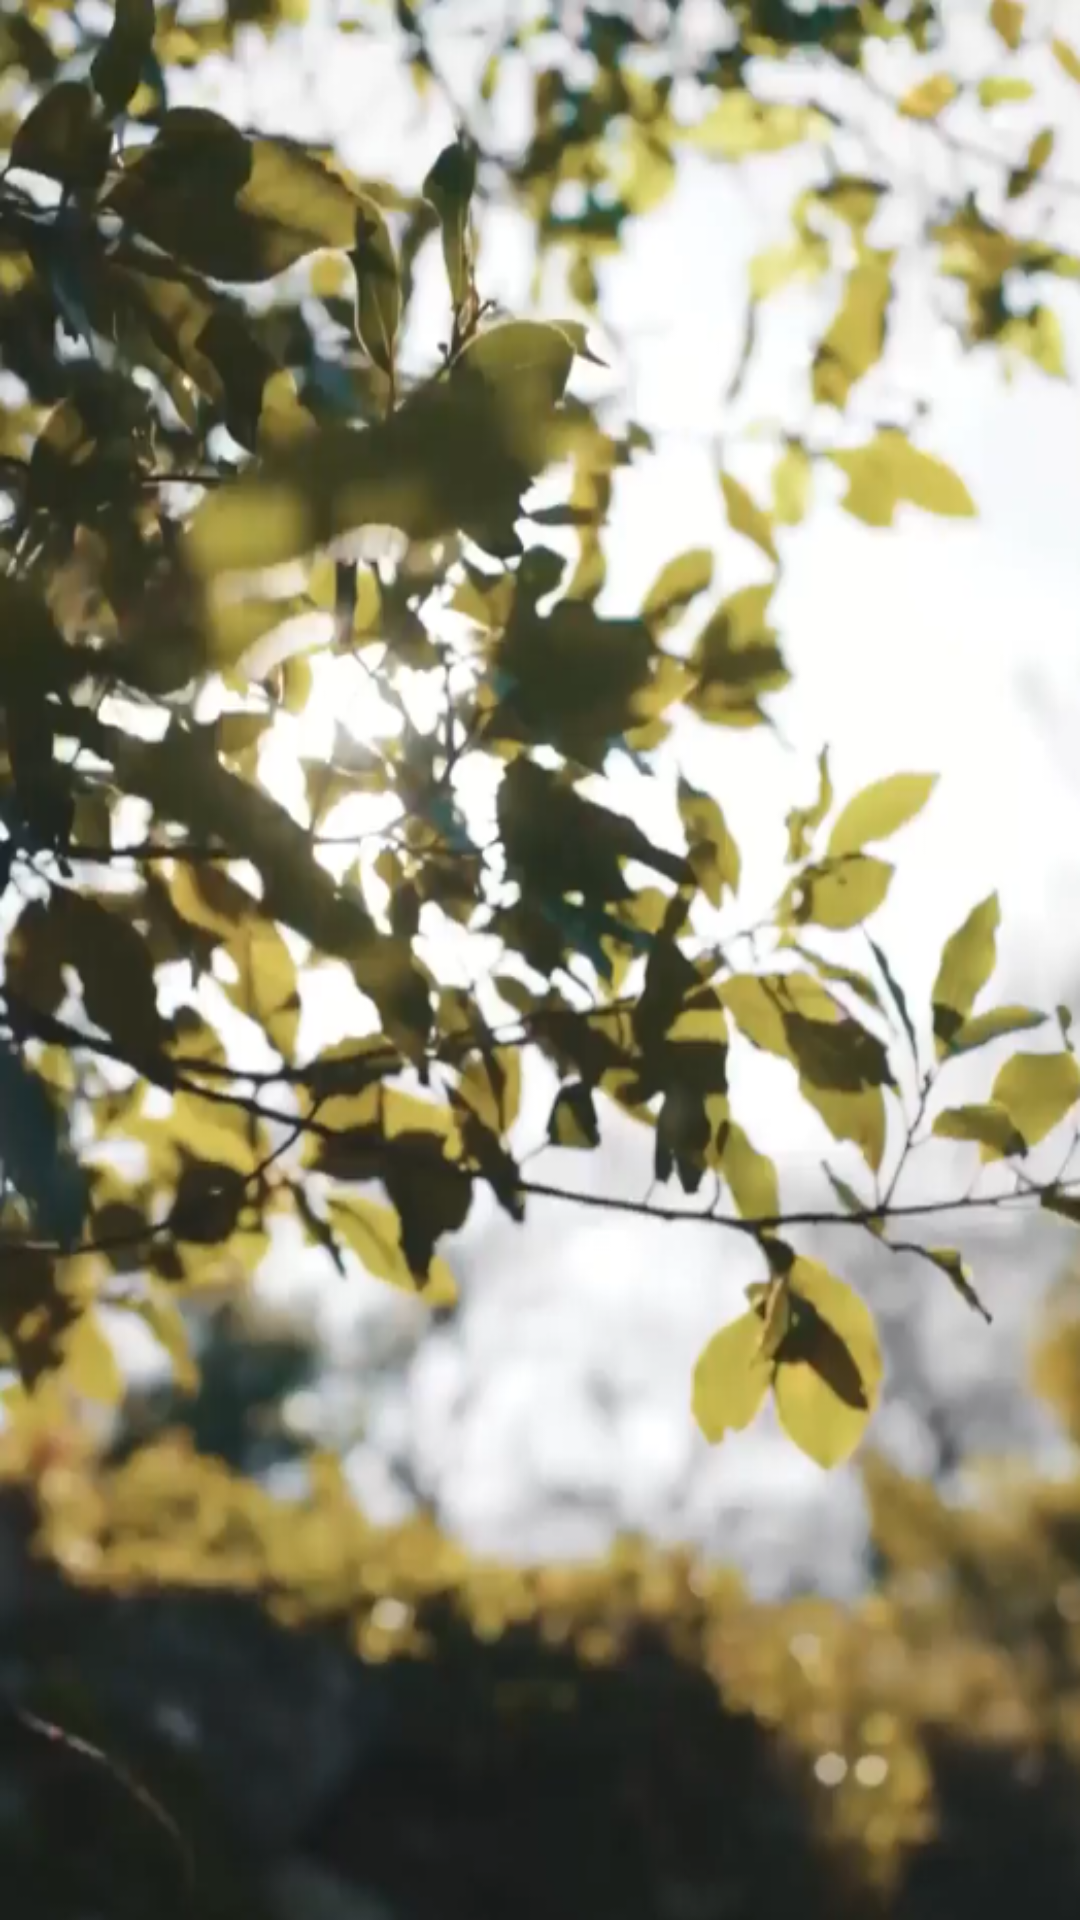

Produce the Android XML layout that renders to this screen, including the resource entries it uses.
<!-- AndroidManifest.xml: application theme Theme.PlantLyf -->
<!-- res/layout/activity_login_or_register.xml -->
<?xml version="1.0" encoding="utf-8"?>
<androidx.constraintlayout.widget.ConstraintLayout xmlns:android="http://schemas.android.com/apk/res/android"
    xmlns:app="http://schemas.android.com/apk/res-auto"
    xmlns:tools="http://schemas.android.com/tools"
    android:id="@+id/main"
    android:layout_width="match_parent"
    android:layout_height="match_parent"
    tools:context=".LoginOrRegister">

    <FrameLayout
        android:layout_width="match_parent"
        android:layout_height="match_parent"
        app:layout_constraintTop_toTopOf="parent"
        app:layout_constraintBottom_toBottomOf="parent"
        app:layout_constraintStart_toStartOf="parent"
        app:layout_constraintEnd_toEndOf="parent">

        <ImageView
            android:layout_width="match_parent"
            android:layout_height="match_parent"
            android:background="@drawable/background_overlay_plantlyf_bg_video"
            android:elevation="1dp"/>

        <ImageView
            android:id="@+id/TempBgImageIV"
            android:layout_width="match_parent"
            android:layout_height="match_parent"
            android:background="@drawable/tempbgvideo"/>

        <VideoView
            android:id="@+id/LoginOrRegisterBgVV"
            android:layout_width="match_parent"
            android:layout_height="match_parent"

            android:visibility="gone" />

    </FrameLayout>



</androidx.constraintlayout.widget.ConstraintLayout>
<!-- resources referenced by this layout -->
<resources>
  <!-- drawable tempbgvideo: png bitmap (drawable, 688685 bytes) -->
  <style name="Theme.PlantLyf" parent="Base.Theme.PlantLyf" />
  <style name="Base.Theme.PlantLyf" parent="Theme.Material3.DayNight.NoActionBar">
          
          
  
          <item name="android:windowActivityTransitions">true</item>
          <item name="android:windowEnterTransition">@transition/enter_anim</item>
          <item name="android:windowExitTransition">@transition/exit_anim</item>
      </style>
</resources>
